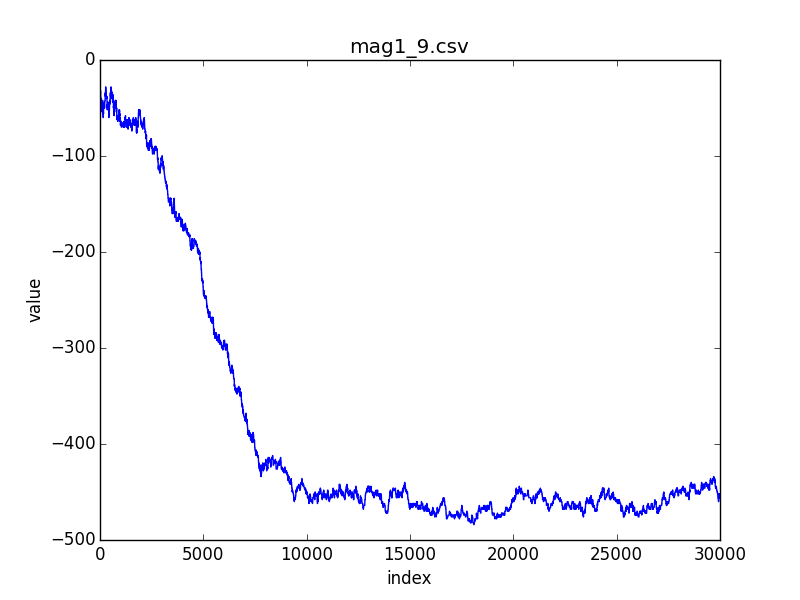

Data behind this chart, as committed beside it:
index; 0; 1; 2; 3; 4; 5; 6; 7; 8; 9; 10; 11; 12; 13; 14; 15; 16; 17; 18; 19; 20; 21; 22
value; -38; -38; -40; -40; -38; -36; -36; -36; -36; -38; -38; -40; -42; -42; -42; -40; -40; -40; -40; -38; -36; -34; -36
